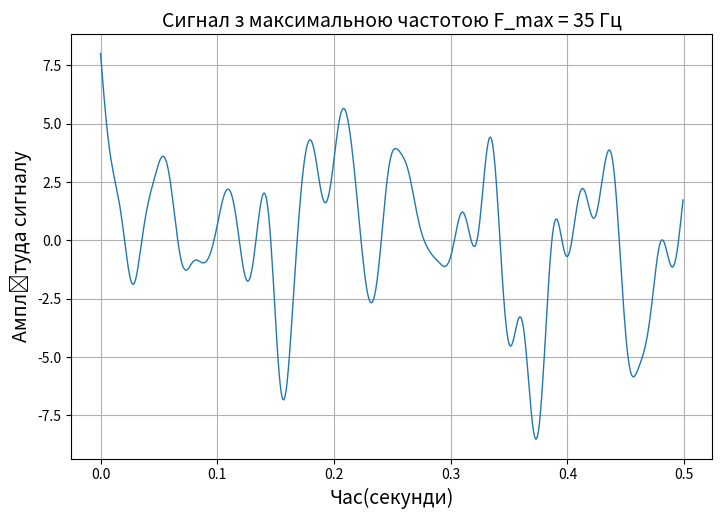

Python code for this plot: (Note: this script raises an exception after producing the figure.)
import numpy
from scipy import signal, fft
import matplotlib.pyplot as plt

n = 500
Fs = 1000
F_max = 35

random = numpy.random.normal(0, 10, n)

timeline_ox = numpy.arange(n)/Fs

w = F_max/(Fs/2)
parameters_filter = signal.butter(3, w, 'low', output='sos')
filtered_signal = signal.sosfiltfilt(parameters_filter, random)

fig, ax = plt.subplots(figsize=(21/2.54, 14/2.54))
ax.plot(timeline_ox, filtered_signal, linewidth=1)
ax.set_xlabel('Час(секунди)', fontsize=14)
ax.set_ylabel('Амплітуда сигналу', fontsize=14)
plt.title(f'Сигнал з максимальною частотою F_max = {F_max} Гц', fontsize=14)
ax.grid()
fig.savefig('./figures/' + 'графік 1' + '.png', dpi=600)

spectrum = fft.fft(filtered_signal)
spectrum = numpy.abs(fft.fftshift(spectrum))
length_signal = n
freq_countdown = fft.fftfreq(length_signal, 1/length_signal)
freq_countdown = fft.fftshift(freq_countdown)

fig, ax = plt.subplots(figsize=(21/2.54, 14/2.54))
ax.plot(freq_countdown, spectrum, linewidth=1)
ax.set_xlabel('Час (секунди) ', fontsize=14)
ax.set_ylabel('Амплітуда спектру', fontsize=14)

plt.title(f'Спектр сигналу з максимальною частотой F_max = {F_max} Гц', fontsize=14)
ax.grid()
fig.savefig('./figures/' + 'графік 2' + '.png', dpi=600)
